Run: headless pygame with SDL's dummy video driver; simulated clock (each Clock.tick advances the game by its frame time, no real sleeping); random seed 0; keys injected as events and as key.get_pressed() state; no mouse input.
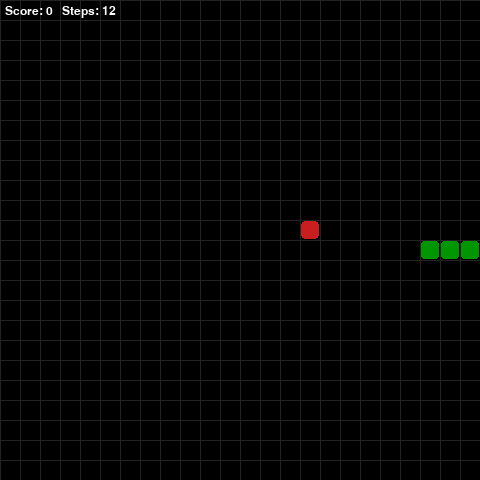
Frame 1 of 4 · flips 1–60 · no input
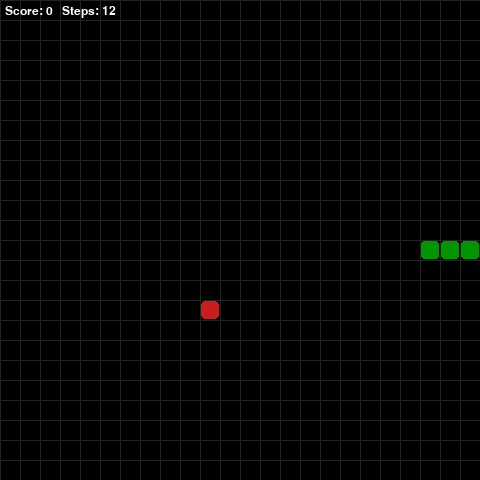
Frame 2 of 4 · flips 61–180 · tapped SPACE, RETURN · held RIGHT (→), D
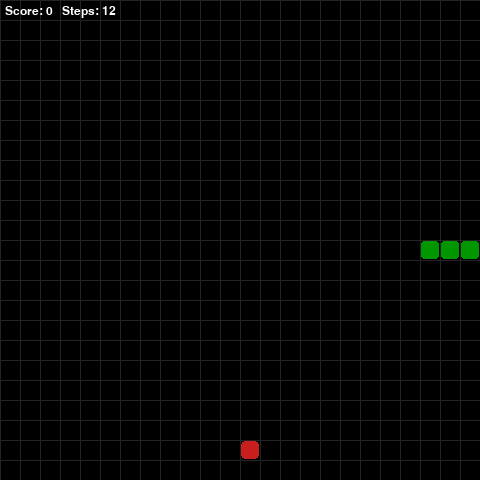
Frame 3 of 4 · flips 181–300 · held DOWN (↓), S
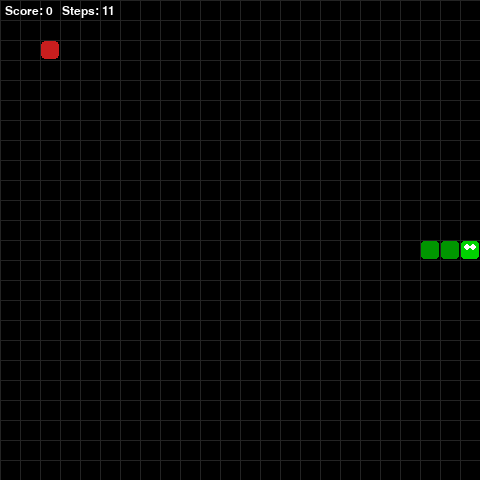
Frame 4 of 4 · flips 301–420 · held LEFT (←), A, UP (↑), W

The pygame program that drew these frames:

import pygame
import random
from collections import deque
from enum import Enum

BLOCK = 20
WHITE  = (255, 255, 255)
GREEN1 = (0, 210, 0)
GREEN2 = (0, 150, 0)
RED    = (200, 30, 30)
BLACK  = (0, 0, 0)
GRAY   = (35, 35, 35)
BLUE   = (50, 120, 220)


class Direction(Enum):
    RIGHT = 1
    LEFT  = 2
    UP    = 3
    DOWN  = 4


class Point:
    __slots__ = ('x', 'y')

    def __init__(self, x, y):
        self.x = x
        self.y = y

    def __eq__(self, other):
        return self.x == other.x and self.y == other.y

    def __hash__(self):
        return hash((self.x, self.y))

    def __repr__(self):
        return f'Point({self.x}, {self.y})'

_CW = [Direction.RIGHT, Direction.DOWN, Direction.LEFT, Direction.UP]


def _turn_right(d):
    return _CW[(_CW.index(d) + 1) % 4]


def _turn_left(d):
    return _CW[(_CW.index(d) - 1) % 4]


def _move_point(pt, d):
    if d == Direction.RIGHT:
        return Point(pt.x + BLOCK, pt.y)
    if d == Direction.LEFT:
        return Point(pt.x - BLOCK, pt.y)
    if d == Direction.UP:
        return Point(pt.x, pt.y - BLOCK)
    return Point(pt.x, pt.y + BLOCK)


class SnakeGame:
    def __init__(self, w=480, h=480, render=True, speed=15):
        self.w = w
        self.h = h
        self.do_render = render
        self.speed = speed

        if self.do_render:
            pygame.init()
            self.screen = pygame.display.set_mode((self.w, self.h))
            pygame.display.set_caption('Snake AI')
            self.clock = pygame.time.Clock()
            self.font = pygame.font.SysFont('arial', 18)
        else:
            self.screen = None

        self.reset()


    def reset(self):
        cx = (self.w // (2 * BLOCK)) * BLOCK
        cy = (self.h // (2 * BLOCK)) * BLOCK

        self.direction = Direction.RIGHT
        self.head = Point(cx, cy)
        self.snake = deque([
            self.head,
            Point(cx - BLOCK, cy),
            Point(cx - 2 * BLOCK, cy),
        ])

        self.score = 0
        self.steps = 0
        self.overlay = None
        self._place_food()
        return self.get_state()

    def get_state(self):
        h = self.head
        d = self.direction

        pt_str = _move_point(h, d)
        pt_r   = _move_point(h, _turn_right(d))
        pt_l   = _move_point(h, _turn_left(d))

        state = [
            # Danger in relative directions
            int(self._is_collision(pt_str)),
            int(self._is_collision(pt_r)),
            int(self._is_collision(pt_l)),
            # Current heading (one-hot)
            int(d == Direction.LEFT),
            int(d == Direction.RIGHT),
            int(d == Direction.UP),
            int(d == Direction.DOWN),
            # Food location relative to head
            int(self.food.x < h.x),   # food left
            int(self.food.x > h.x),   # food right
            int(self.food.y < h.y),   # food above  
            int(self.food.y > h.y),   # food below
        ]
        return state  # list of 11 intsssss

    def step(self, action):
        """
        action: 0 = go straight, 1 = turn right, 2 = turn left
        returns: (reward, done, score)
          reward: +10 food, -10 death, -0.1 per step
        """
        self.steps += 1

        if self.do_render:
            self._handle_events()

        # Update direction!!~
        if action == 1:
            self.direction = _turn_right(self.direction)
        elif action == 2:
            self.direction = _turn_left(self.direction)

       
        self.head = _move_point(self.head, self.direction)
        self.snake.appendleft(self.head)

        # Collision check
        if self._is_collision():
            if self.do_render:
                self._draw(self.overlay)
            return -10, True, self.score

        # Food check
        if self.head == self.food:
            self.score += 1
            reward = 10
            self._place_food()
        else:
            self.snake.pop()
            reward = -0.1

        #prevents infinite loop
        if self.steps > 200 * len(self.snake):
            if self.do_render:
                self._draw(self.overlay)
            return reward, True, self.score

        if self.do_render:
            self._draw(self.overlay)

        return reward, False, self.score

    def _is_collision(self, pt=None):
        if pt is None:
            pt = self.head
        if pt.x < 0 or pt.x >= self.w or pt.y < 0 or pt.y >= self.h:
            return True
        snake_list = list(self.snake)
        return pt in set(snake_list[1:]) 

    def _place_food(self):
        snake_set = set(self.snake)
        while True:
            x = random.randint(0, (self.w - BLOCK) // BLOCK) * BLOCK
            y = random.randint(0, (self.h - BLOCK) // BLOCK) * BLOCK
            food = Point(x, y)
            if food not in snake_set:
                self.food = food
                return

    def _handle_events(self):
        for event in pygame.event.get():
            if event.type == pygame.QUIT:
                pygame.quit()
                raise SystemExit

    def _draw(self, overlay=None):
        self.screen.fill(BLACK)

        # grid
        for x in range(0, self.w, BLOCK):
            pygame.draw.line(self.screen, GRAY, (x, 0), (x, self.h))
        for y in range(0, self.h, BLOCK):
            pygame.draw.line(self.screen, GRAY, (0, y), (self.w, y))

        # Snake body
        for i, pt in enumerate(self.snake):
            col = GREEN1 if i == 0 else GREEN2
            pygame.draw.rect(self.screen, col,
                             (pt.x + 1, pt.y + 1, BLOCK - 2, BLOCK - 2),
                             border_radius=3)

        # Eyes on head
        head = self.snake[0]
        ex, ey = head.x + BLOCK // 2, head.y + BLOCK // 2
        pygame.draw.circle(self.screen, WHITE, (ex - 3, ey - 3), 3)
        pygame.draw.circle(self.screen, WHITE, (ex + 3, ey - 3), 3)

        # Food
        pygame.draw.rect(self.screen, RED,
                         (self.food.x + 1, self.food.y + 1, BLOCK - 2, BLOCK - 2),
                         border_radius=4)

        # HUD
        score_txt = self.font.render(
            f'Score: {self.score}   Steps: {self.steps}', True, WHITE)
        self.screen.blit(score_txt, (5, 5))

        if overlay:
            lines = [
                f"Gen: {overlay.get('gen', '-')}",
                f"Best fitness: {overlay.get('best_fitness', '-')}",
                f"All-time best: {overlay.get('alltime_best', '-')}",
            ]
            for i, line in enumerate(lines):
                txt = self.font.render(line, True, BLUE)
                self.screen.blit(txt, (self.w - 200, 5 + i * 22))

        pygame.display.flip()
        self.clock.tick(self.speed)



def _direction_to_action(current: Direction, intended: Direction) -> int:
    ci = _CW.index(current)
    ii = _CW.index(intended)
    diff = (ii - ci) % 4
    if diff == 1:
        return 1   # turn right
    if diff == 3:
        return 2   # turn left
    return 0       # straight 


def human_play():
    game = SnakeGame(render=True, speed=10)
    intended = Direction.RIGHT

    while True:
        for event in pygame.event.get():
            if event.type == pygame.QUIT:
                pygame.quit()
                return
            if event.type == pygame.KEYDOWN:
                if event.key in (pygame.K_LEFT,  pygame.K_a): intended = Direction.LEFT
                if event.key in (pygame.K_RIGHT, pygame.K_d): intended = Direction.RIGHT
                if event.key in (pygame.K_UP,    pygame.K_w): intended = Direction.UP
                if event.key in (pygame.K_DOWN,  pygame.K_s): intended = Direction.DOWN
                if event.key == pygame.K_q:
                    pygame.quit()
                    return

        action = _direction_to_action(game.direction, intended)
        _, done, score = game.step(action)

        if done:
            print(f'Game over! Score: {score}  Steps: {game.steps}')
            game.reset()
            intended = Direction.RIGHT


if __name__ == '__main__':
    human_play()
